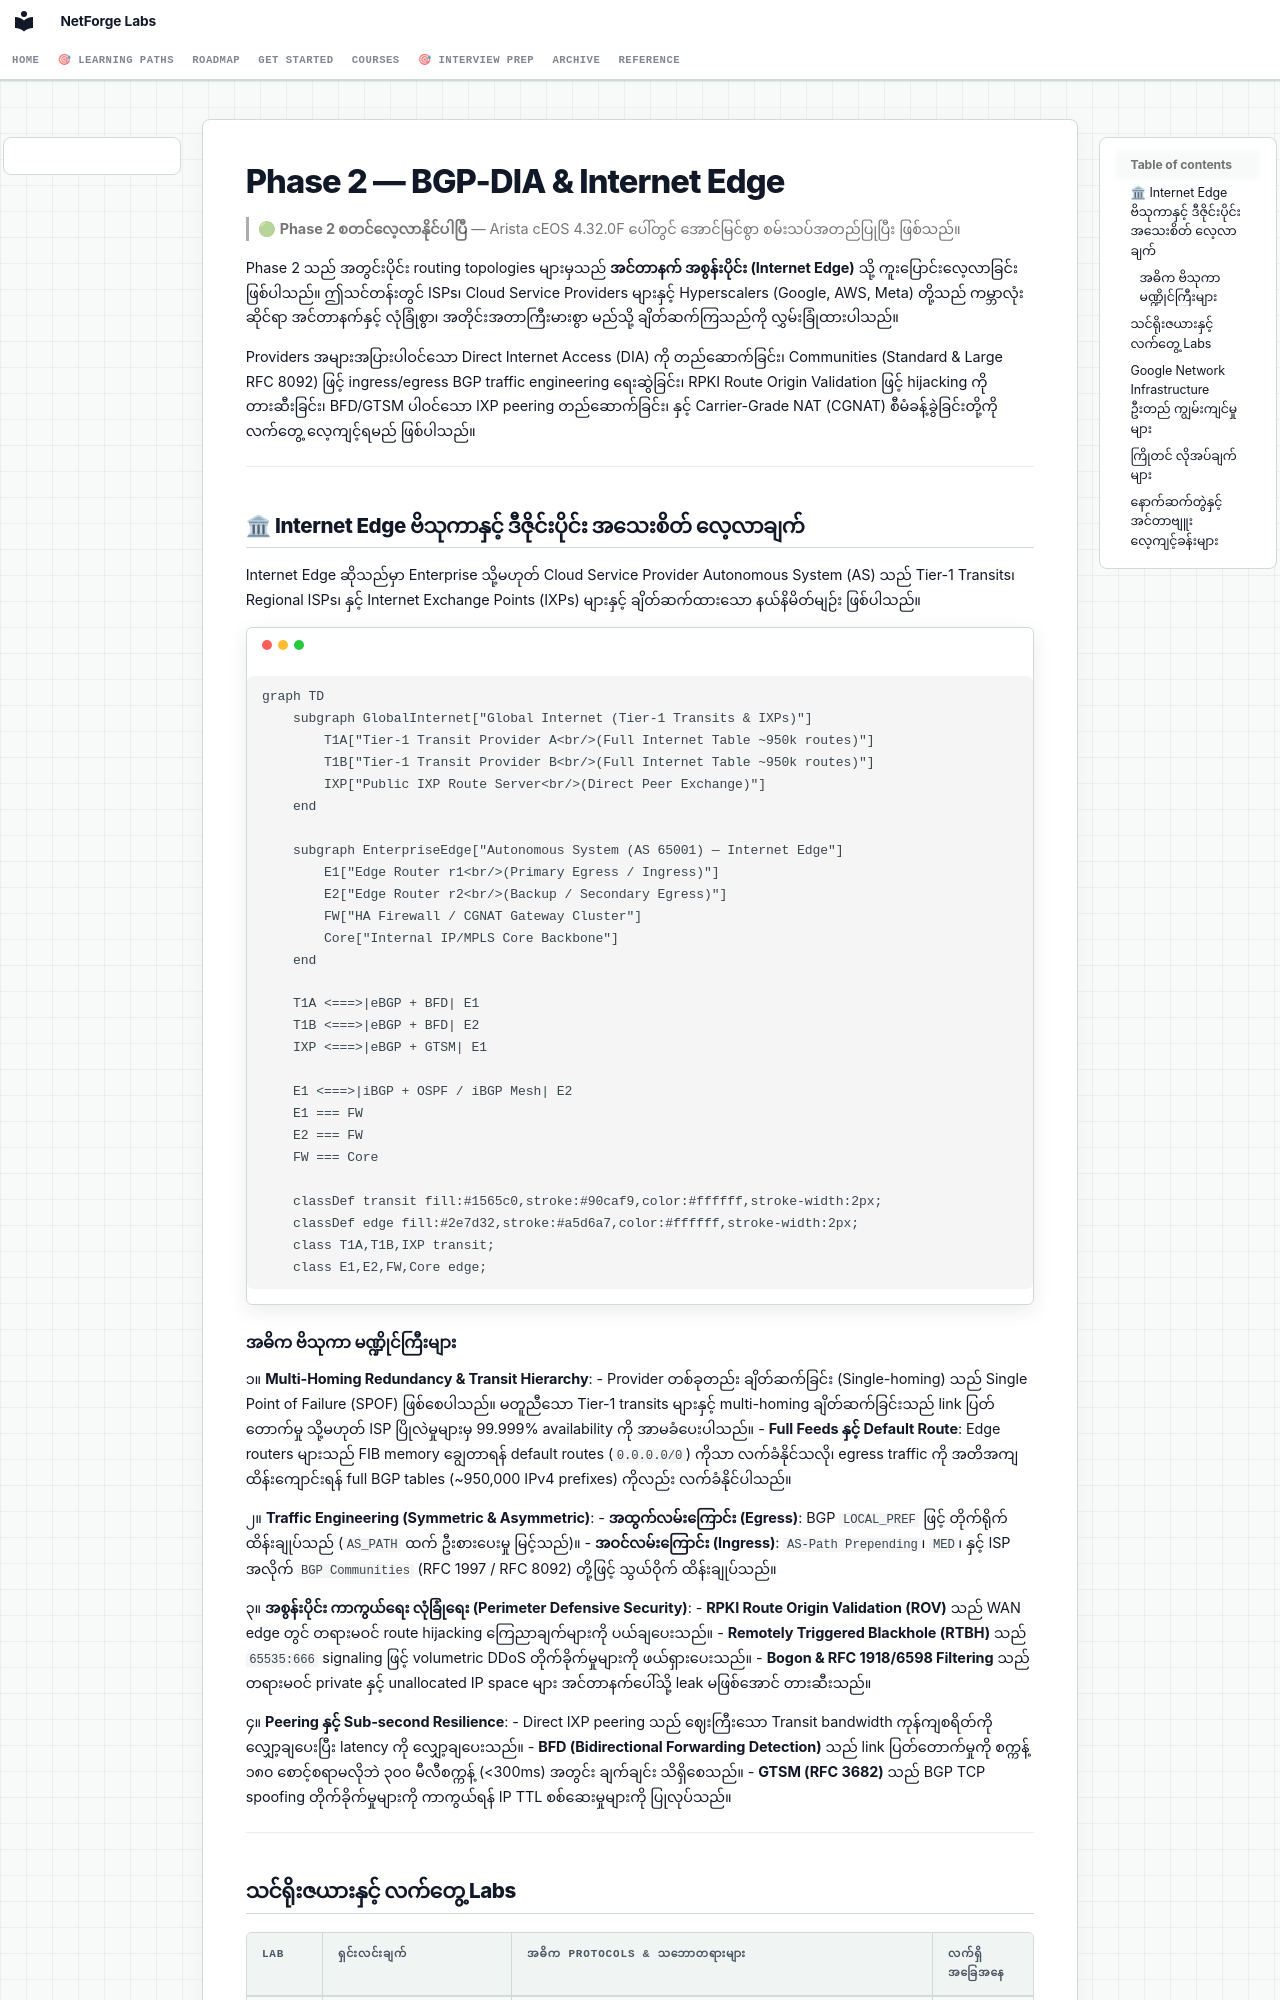

repository: etherhtun/netforge-labs · page: courses/02-bgp-dia/index.my/index.html · generator: mkdocs

# Phase 2 — BGP-DIA & Internet Edge

> 🟢 **Phase 2 စတင်လေ့လာနိုင်ပါပြီ** — Arista cEOS 4.32.0F ပေါ်တွင် အောင်မြင်စွာ စမ်းသပ်အတည်ပြုပြီး ဖြစ်သည်။

Phase 2 သည် အတွင်းပိုင်း routing topologies များမှသည် **အင်တာနက် အစွန်းပိုင်း (Internet Edge)** သို့ ကူးပြောင်းလေ့လာခြင်း ဖြစ်ပါသည်။ ဤသင်တန်းတွင် ISPs၊ Cloud Service Providers များနှင့် Hyperscalers (Google, AWS, Meta) တို့သည် ကမ္ဘာလုံးဆိုင်ရာ အင်တာနက်နှင့် လုံခြုံစွာ၊ အတိုင်းအတာကြီးမားစွာ မည်သို့ ချိတ်ဆက်ကြသည်ကို လွှမ်းခြုံထားပါသည်။

Providers အများအပြားပါဝင်သော Direct Internet Access (DIA) ကို တည်ဆောက်ခြင်း၊ Communities (Standard & Large RFC 8092) ဖြင့် ingress/egress BGP traffic engineering ရေးဆွဲခြင်း၊ RPKI Route Origin Validation ဖြင့် hijacking ကို တားဆီးခြင်း၊ BFD/GTSM ပါဝင်သော IXP peering တည်ဆောက်ခြင်း၊ နှင့် Carrier-Grade NAT (CGNAT) စီမံခန့်ခွဲခြင်းတို့ကို လက်တွေ့ လေ့ကျင့်ရမည် ဖြစ်ပါသည်။

---

## 🏛 Internet Edge ဗိသုကာနှင့် ဒီဇိုင်းပိုင်း အသေးစိတ် လေ့လာချက်

Internet Edge ဆိုသည်မှာ Enterprise သို့မဟုတ် Cloud Service Provider Autonomous System (AS) သည် Tier-1 Transits၊ Regional ISPs၊ နှင့် Internet Exchange Points (IXPs) များနှင့် ချိတ်ဆက်ထားသော နယ်နိမိတ်မျဉ်း ဖြစ်ပါသည်။

```mermaid
graph TD
    subgraph GlobalInternet["Global Internet (Tier-1 Transits & IXPs)"]
        T1A["Tier-1 Transit Provider A<br/>(Full Internet Table ~950k routes)"]
        T1B["Tier-1 Transit Provider B<br/>(Full Internet Table ~950k routes)"]
        IXP["Public IXP Route Server<br/>(Direct Peer Exchange)"]
    end
    
    subgraph EnterpriseEdge["Autonomous System (AS 65001) — Internet Edge"]
        E1["Edge Router r1<br/>(Primary Egress / Ingress)"]
        E2["Edge Router r2<br/>(Backup / Secondary Egress)"]
        FW["HA Firewall / CGNAT Gateway Cluster"]
        Core["Internal IP/MPLS Core Backbone"]
    end
    
    T1A <===>|eBGP + BFD| E1
    T1B <===>|eBGP + BFD| E2
    IXP <===>|eBGP + GTSM| E1
    
    E1 <===>|iBGP + OSPF / iBGP Mesh| E2
    E1 === FW
    E2 === FW
    FW === Core
    
    classDef transit fill:#1565c0,stroke:#90caf9,color:#ffffff,stroke-width:2px;
    classDef edge fill:#2e7d32,stroke:#a5d6a7,color:#ffffff,stroke-width:2px;
    class T1A,T1B,IXP transit;
    class E1,E2,FW,Core edge;
```
